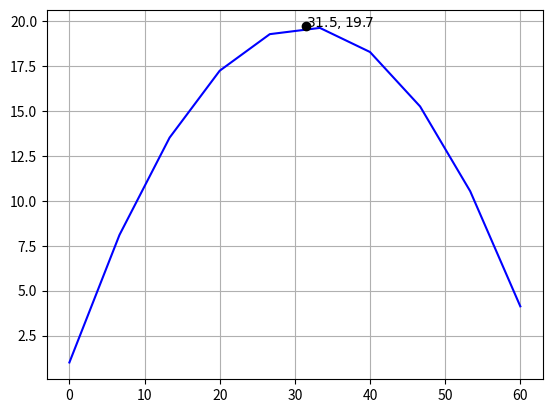

The matplotlib source for this figure:
import math

import matplotlib.pyplot as plt
import numpy as np


def objectiveFunctionGraph():
    a, b = 0, 60
    T = np.linspace(a, b, 10)
    U = math.tan(50 / 180 * math.pi) * T - (9.81 / (2 * 25 ** 2 * math.cos(50 / 180 * math.pi) *
                                                    math.cos(50 / 180 * math.pi))) * T ** 2 + 1

    plt.plot(T, U, 'b')
    plt.plot(31.5, 19.7, 'ko')
    plt.annotate(r'$31.5, 19.7$', (31.5, 19.7), (31.5, 19.7))

    plt.grid()
    plt.show()


objectiveFunctionGraph()


def U(T):
    return math.tan(50 / 180 * math.pi) * T - (9.81 / (2 * 25 ** 2 * math.cos(50 / 180 * math.pi) *
                                                       math.cos(50 / 180 * math.pi))) * T ** 2 + 1


def GoldenSectionSearch():
    xi = 0
    xs = 60
    epsilon = 1
    cont = 0

    while True:
        d = ((math.sqrt(5) - 1) / 2) * (xs - xi)
        x1 = xi + d
        x2 = xs - d
        fx1 = U(x1)
        fx2 = U(x2)
        cont = cont + 1
        if abs(x1 - x2) < epsilon:
            print("-------------------------------------------------------")
            print("I: {:02d} - xi: {:.4f} - D: {:.4f} - x1: {:.4f} - x2: {:.4f} - f(x1): {:.4f} - f(x2): {:.4f} - "
                  "xu: {:.4f} - Error: {:.4f}    |- {:.5f} --- {:.5f} --- {:.5f} --- {:.5f} -|".format(cont, xi, d, x1,
                                                                                                       x2, fx1, fx2, xs,
                                                                                                       abs(x1 - x2), xi,
                                                                                                       x2, x1, xs))
        else:
            print("I: {:02d} - xi: {:.4f} - D: {:.4f} - x1: {:.4f} - x2: {:.4f} - f(x1): {:.4f} - f(x2): {:.4f} - "
                  "xu: {:.4f} - Error: {:.4f}    |- {:.5f} --- {:.5f} --- {:.5f} --- {:.5f} -|".format(cont, xi, d, x1,
                                                                                                       x2, fx1, fx2, xs,
                                                                                                       abs(x1 - x2), xi,
                                                                                                       x2, x1, xs))

        if fx1 < fx2:
            xs = x1
        else:
            xi = x2

        if abs(x1 - x2) < epsilon:
            break


GoldenSectionSearch()
